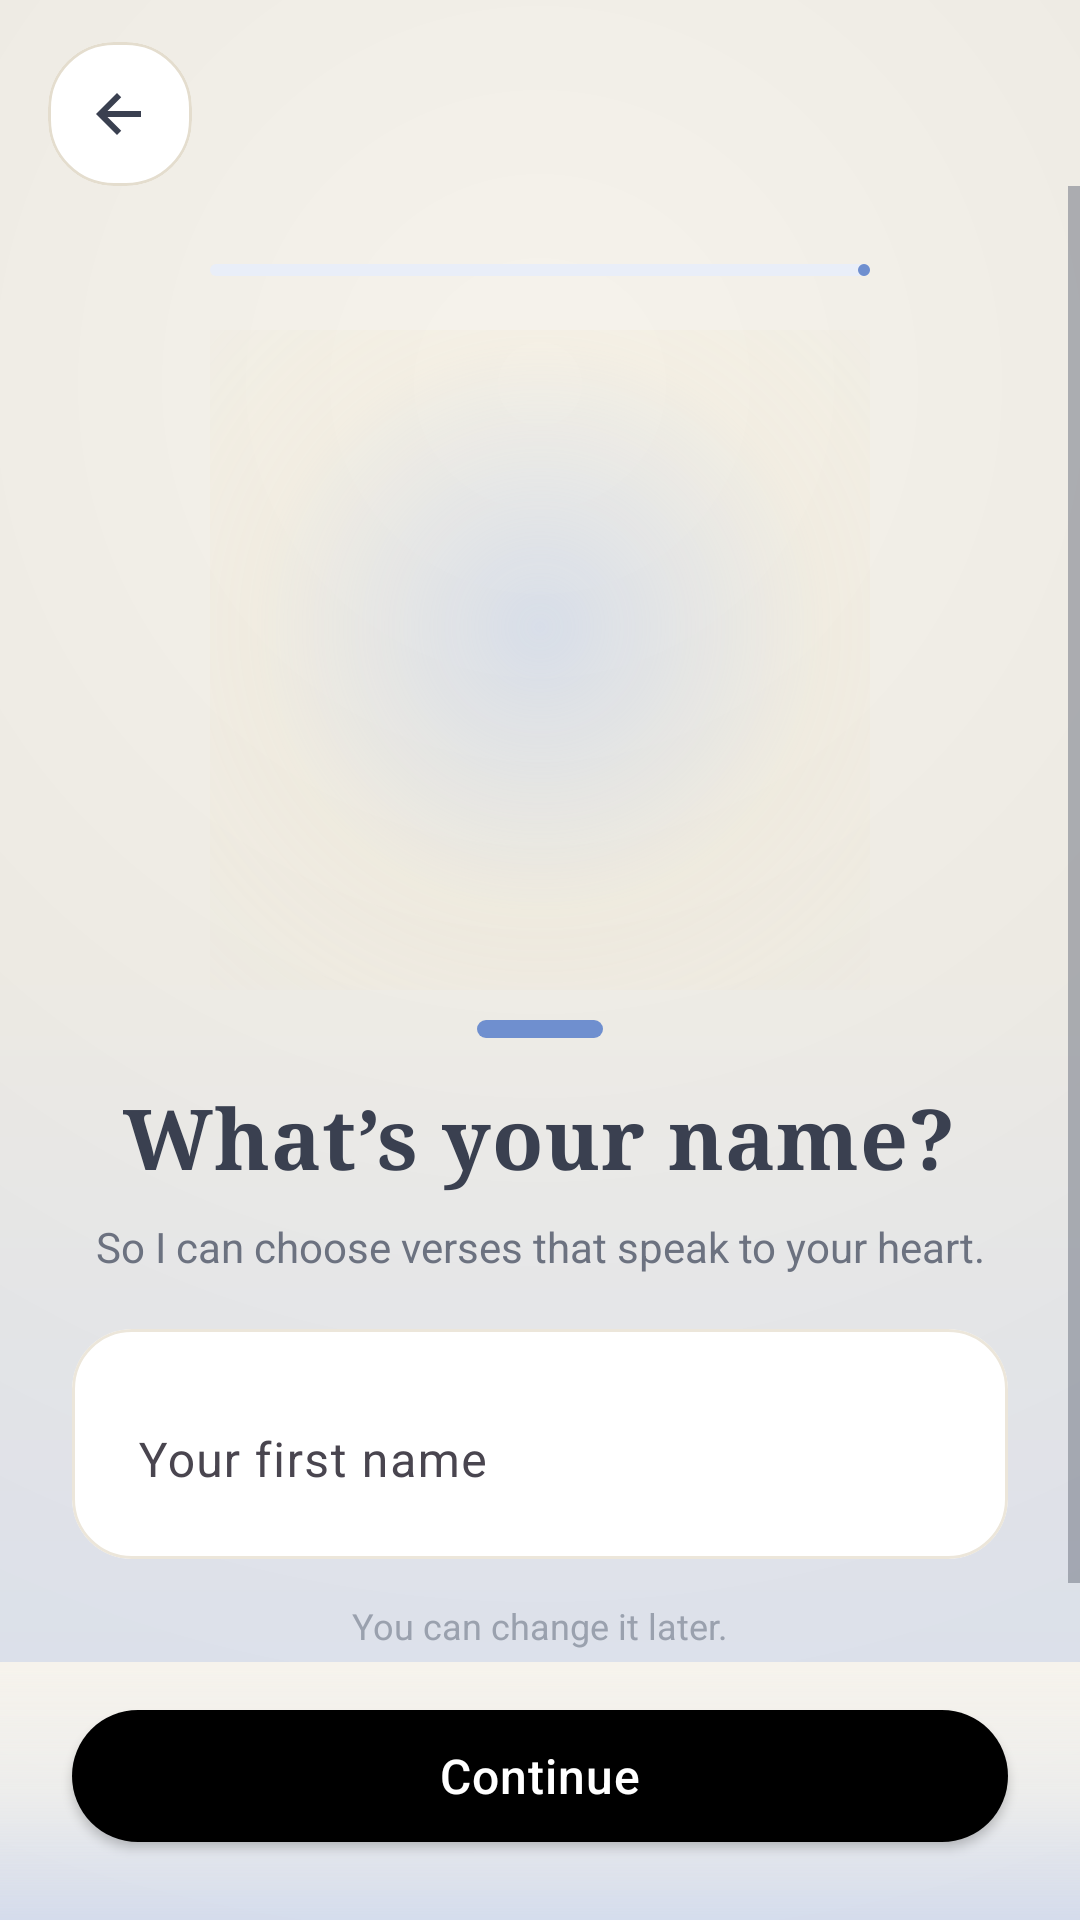

Write the Android layout XML for this screen, with the resource values it uses.
<!-- AndroidManifest.xml: application theme Theme.Verset -->
<!-- res/layout/namepage.xml -->
<?xml version="1.0" encoding="utf-8"?>
<androidx.constraintlayout.widget.ConstraintLayout
    xmlns:android="http://schemas.android.com/apk/res/android"
    xmlns:app="http://schemas.android.com/apk/res-auto"
    android:id="@+id/root"
    android:layout_width="match_parent"
    android:layout_height="match_parent"
    android:background="@drawable/bg_premium_light_hero">

    
    <com.google.android.material.card.MaterialCardView
        android:id="@+id/backPill"
        android:layout_width="48dp"
        android:layout_height="48dp"
        android:layout_marginStart="16dp"
        android:layout_marginTop="14dp"
        app:cardCornerRadius="22dp"
        app:cardElevation="0dp"
        app:strokeWidth="1dp"
        app:strokeColor="@color/card_border"
        android:backgroundTint="@color/card_background"
        app:layout_constraintTop_toTopOf="parent"
        app:layout_constraintStart_toStartOf="parent">

        <ImageButton
            android:id="@+id/btnBack"
            android:layout_width="match_parent"
            android:layout_height="match_parent"
            android:background="?attr/selectableItemBackgroundBorderless"
            android:contentDescription="@string/back"
            android:padding="10dp"
            android:src="@drawable/ic_back"
            app:tint="@color/text_primary"/>
    </com.google.android.material.card.MaterialCardView>

    
    <LinearLayout
        android:id="@+id/bottomArea"
        android:layout_width="0dp"
        android:layout_height="wrap_content"
        android:orientation="vertical"
        android:gravity="center_horizontal"
        android:paddingTop="10dp"
        android:paddingBottom="20dp"
        android:background="@drawable/bg_bottom_fade_soft"
        app:layout_constraintBottom_toBottomOf="parent"
        app:layout_constraintStart_toStartOf="parent"
        app:layout_constraintEnd_toEndOf="parent">

        <com.google.android.material.button.MaterialButton
            android:id="@+id/buttonGetStarted"
            style="@style/Widget.App.PremiumCta"
            android:layout_width="match_parent"
            android:layout_height="56dp"
            android:layout_marginStart="24dp"
            android:layout_marginEnd="24dp"
            android:text="@string/continue_btn"
            android:letterSpacing="0.02"
            app:backgroundTint="@null"
            app:iconTint="@null" />
    </LinearLayout>

    
    <ScrollView
        android:id="@+id/scrollRoot"
        android:layout_width="0dp"
        android:layout_height="0dp"
        android:fillViewport="true"
        android:overScrollMode="never"
        app:layout_constraintTop_toBottomOf="@id/backPill"
        app:layout_constraintBottom_toTopOf="@id/bottomArea"
        app:layout_constraintStart_toStartOf="parent"
        app:layout_constraintEnd_toEndOf="parent">

        <LinearLayout
            android:id="@+id/main"
            android:layout_width="match_parent"
            android:layout_height="wrap_content"
            android:orientation="vertical"
            android:gravity="center_horizontal"
            android:paddingStart="24dp"
            android:paddingEnd="24dp"
            android:paddingTop="10dp"
            android:paddingBottom="18dp">

            
            <com.google.android.material.progressindicator.LinearProgressIndicator
                android:id="@+id/progressBar"
                android:layout_width="220dp"
                android:layout_height="5dp"
                android:layout_marginTop="16dp"
                android:layout_marginBottom="18dp"
                android:max="100"
                android:progress="20"
                app:indicatorColor="@color/accent_primary"
                app:trackColor="@color/track_ultra_soft" />

            
            <FrameLayout
                android:layout_width="220dp"
                android:layout_height="220dp"
                android:layout_marginBottom="10dp">

                <View
                    android:layout_width="match_parent"
                    android:layout_height="match_parent"
                    android:background="@drawable/bg_soft_aura_premium"/>

                <ImageView
                    android:id="@+id/imageMascotte"
                    android:layout_width="160dp"
                    android:layout_height="160dp"
                    android:layout_gravity="center"
                    android:contentDescription="@string/mascot"
                    android:scaleType="fitCenter"
                    android:src="@drawable/mascotte" />
            </FrameLayout>

            
            <View
                android:layout_width="42dp"
                android:layout_height="6dp"
                android:layout_marginBottom="14dp"
                android:background="@drawable/bg_accent_pill_premium" />

            
            <TextView
                android:id="@+id/textTitle"
                android:layout_width="wrap_content"
                android:layout_height="wrap_content"
                android:text="@string/name_title"
                android:textSize="28sp"
                android:lineSpacingExtra="5dp"
                android:letterSpacing="0.01"
                android:textStyle="bold"
                android:fontFamily="serif"
                android:textColor="@color/text_primary"
                android:gravity="center"
                android:layout_marginBottom="8dp" />

            
            <TextView
                android:id="@+id/textSubtitle"
                android:layout_width="wrap_content"
                android:layout_height="wrap_content"
                android:text="@string/name_subtitle"
                android:textSize="14sp"
                android:textColor="@color/text_secondary"
                android:gravity="center"
                android:lineSpacingExtra="5dp"
                android:layout_marginBottom="18dp" />

            
            <com.google.android.material.card.MaterialCardView
                android:id="@+id/inputCard"
                android:layout_width="match_parent"
                android:layout_height="wrap_content"
                app:cardCornerRadius="20dp"
                app:cardElevation="0dp"
                app:strokeWidth="1dp"
                app:strokeColor="@color/card_border_soft"
                android:backgroundTint="@color/card_background">

                <com.google.android.material.textfield.TextInputLayout
                    android:layout_width="match_parent"
                    android:layout_height="wrap_content"
                    android:paddingStart="6dp"
                    android:paddingEnd="6dp"
                    android:paddingTop="6dp"
                    android:paddingBottom="6dp"
                    app:boxBackgroundMode="none"
                    app:hintTextColor="@color/text_hint">

                    <com.google.android.material.textfield.TextInputEditText
                        android:id="@+id/editTextInput"
                        android:layout_width="match_parent"
                        android:layout_height="wrap_content"
                        android:hint="@string/name_hint"
                        android:inputType="textPersonName"
                        android:textColor="@color/text_primary"
                        android:textColorHint="@color/text_hint"
                        android:textSize="16sp"
                        android:singleLine="true"
                        android:padding="16dp"
                        android:background="@android:color/transparent" />
                </com.google.android.material.textfield.TextInputLayout>

            </com.google.android.material.card.MaterialCardView>

            
            <TextView
                android:id="@+id/textHelper"
                android:layout_width="wrap_content"
                android:layout_height="wrap_content"
                android:text="@string/name_helper"
                android:textSize="12sp"
                android:textColor="@color/text_hint"
                android:layout_marginTop="14dp" />

            <View
                android:layout_width="match_parent"
                android:layout_height="14dp" />

        </LinearLayout>
    </ScrollView>

</androidx.constraintlayout.widget.ConstraintLayout>
<!-- resources referenced by this layout -->
<resources>
  <color name="accent_primary">#6F8FCF</color>
  <color name="card_background">#FFFFFF</color>
  <color name="card_border">#E4DDCE</color>
  <color name="card_border_soft">#ECE6DA</color>
  <color name="text_hint">#9AA1AE</color>
  <color name="text_primary">#3A4050</color>
  <color name="text_secondary">#6C7280</color>
  <color name="track_ultra_soft">#E9EEF8</color>
  <!-- drawable bg_accent_pill_premium (drawable) -->
  <?xml version="1.0" encoding="utf-8"?>
  <shape xmlns:android="http://schemas.android.com/apk/res/android">
      <corners android:radius="999dp"/>
      <solid android:color="#6F8FCF"/>
  </shape>
  <!-- drawable bg_bottom_fade_soft (drawable) -->
  <?xml version="1.0" encoding="utf-8"?>
  <shape xmlns:android="http://schemas.android.com/apk/res/android">
      <gradient
          android:angle="90"
          android:startColor="#00F6F3EC"
          android:centerColor="#B3F6F3EC"
          android:endColor="#F6F3EC"/>
  </shape>
  <!-- drawable bg_soft_aura_premium (drawable) -->
  <?xml version="1.0" encoding="utf-8"?>
  <shape xmlns:android="http://schemas.android.com/apk/res/android">
      <gradient
          android:type="radial"
          android:gradientRadius="190dp"
          android:centerX="0.5"
          android:centerY="0.45"
          android:startColor="#66AFC3E8"
          android:centerColor="#1AE9D8A6"
          android:endColor="#00FFFFFF"/>
  </shape>
  <!-- drawable ic_back (drawable) -->
  <vector xmlns:android="http://schemas.android.com/apk/res/android"
      android:width="24dp"
      android:height="24dp"
      android:viewportWidth="24"
      android:viewportHeight="24">
      <path
          android:fillColor="#FF000000"
          android:pathData="M19,11H7.83l4.58,-4.59L11,5l-7,7 7,7 1.41,-1.41L7.83,13H19v-2z"/>
  </vector>
  <string name="back">Back</string>
  <string name="continue_btn">Continue</string>
  <string name="mascot">Mascot</string>
  <string name="name_helper">You can change it later.</string>
  <string name="name_hint">Your first name</string>
  <string name="name_subtitle">So I can choose verses that speak to your heart.</string>
  <string name="name_title">What’s your name?</string>
  <style name="Widget.App.PremiumCta" parent="Widget.MaterialComponents.Button">
          <item name="android:textAllCaps">false</item>
          <item name="android:textColor">@color/button_text</item>
          <item name="android:textSize">16sp</item>
          <item name="android:fontFamily">sans-serif-medium</item>
          <item name="backgroundTint">@color/accent_primary</item>
          <item name="cornerRadius">28dp</item>
          <item name="rippleColor">@color/ripple_soft</item>
      </style>
  <style name="Theme.Verset" parent="Base.Theme.Verset" />
  <color name="button_text">#FFFFFF</color>
  <color name="ripple_soft">#2A6F8FCF</color>
  <style name="Base.Theme.Verset" parent="Theme.Material3.DayNight.NoActionBar">
  
          <item name="colorPrimary">@color/accent_primary</item>
          <item name="colorOnPrimary">@color/white</item>
  
          <item name="android:colorBackground">@color/background_primary</item>
          <item name="colorSurface">@color/card_background</item>
          <item name="colorOnSurface">@color/text_primary</item>
  
          <item name="android:statusBarColor">@color/background_primary</item>
          <item name="android:navigationBarColor">@color/background_primary</item>
  
          <item name="android:windowLightStatusBar">true</item>
  
          <item name="android:textColorPrimary">@color/text_primary</item>
          <item name="android:textColorSecondary">@color/text_secondary</item>
  
      </style>
  <color name="white">#FFFFFFFF</color>
  <color name="background_primary">#F6F3EC</color>
</resources>
